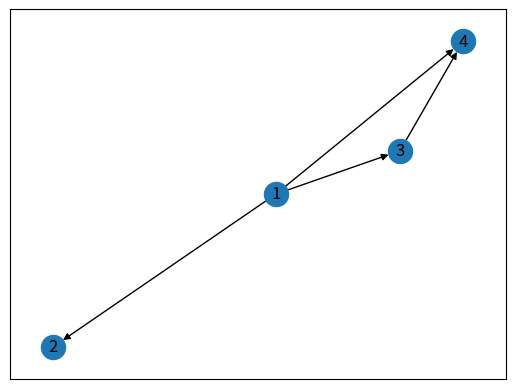

This chart was generated by the following Python code:
import matplotlib.pylab as plt
import networkx as nx

MG=nx.MultiDiGraph()

MG.add_node(1)
MG.add_node(2)
MG.add_node(3)
MG.add_node(4)
MG.add_edge(1,2)
MG.add_edge(1,3)
MG.add_edge(3,4)
MG.add_edge(1,4)
# MG.add_edge(3,2)
# MG.add_edge(2,3)

nx.draw_networkx(MG,pos=nx.spring_layout(MG),with_labels=True)
nx.draw
plt.show()
